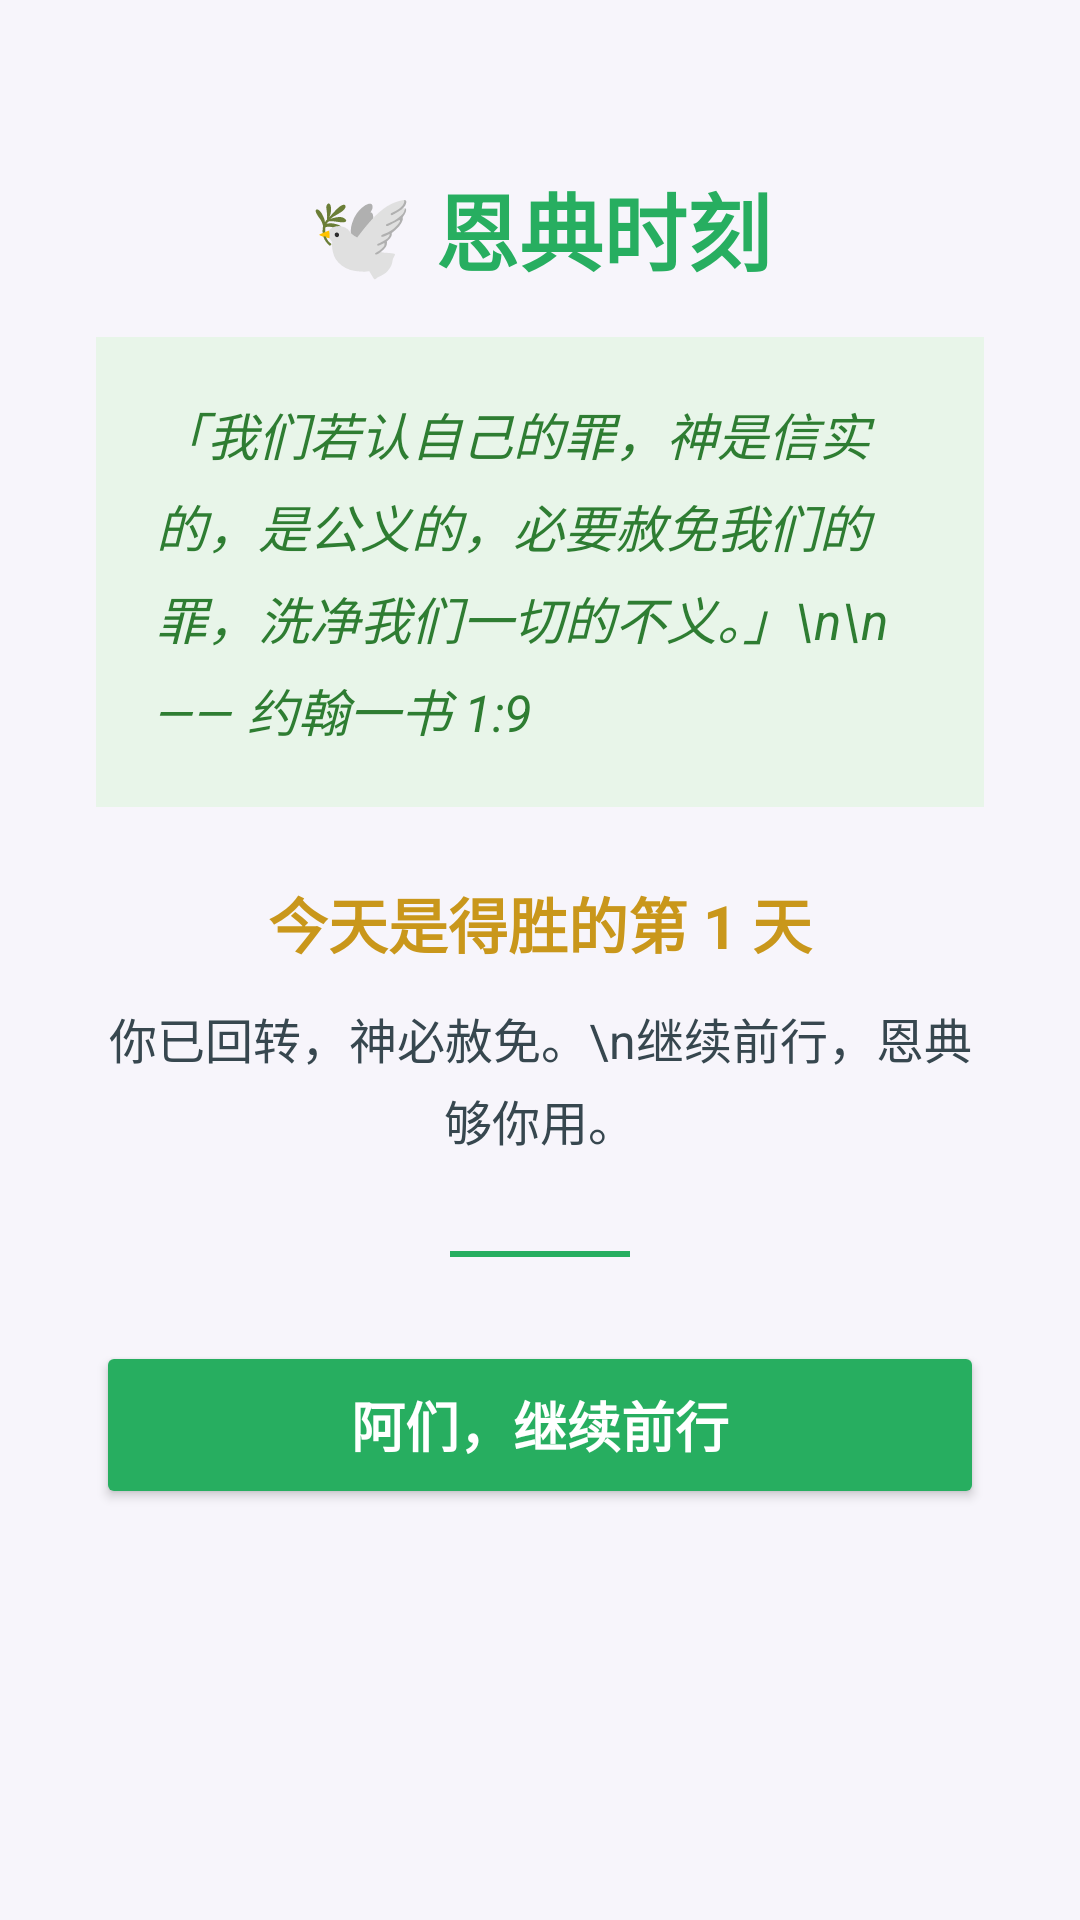

This screen was rendered from an Android layout file. Write that file and the resources it references.
<!-- AndroidManifest.xml: application theme Theme.BeHoly -->
<!-- res/layout/activity_grace.xml -->
<?xml version="1.0" encoding="utf-8"?>
<ScrollView xmlns:android="http://schemas.android.com/apk/res/android"
    android:layout_width="match_parent"
    android:layout_height="match_parent"
    android:background="#F7F5FB"
    android:fillViewport="true">

    <LinearLayout
        android:layout_width="match_parent"
        android:layout_height="wrap_content"
        android:orientation="vertical"
        android:gravity="center_horizontal"
        android:padding="32dp">

        
        <TextView
            android:layout_width="wrap_content"
            android:layout_height="wrap_content"
            android:text="🕊 恩典时刻"
            android:textSize="28sp"
            android:textStyle="bold"
            android:textColor="#27AE60"
            android:layout_marginTop="24dp"
            android:layout_marginBottom="16dp" />

        
        <TextView
            android:layout_width="match_parent"
            android:layout_height="wrap_content"
            android:background="#E8F5E9"
            android:padding="20dp"
            android:text="「我们若认自己的罪，神是信实的，是公义的，必要赦免我们的罪，洗净我们一切的不义。」\n\n—— 约翰一书 1:9"
            android:textSize="17sp"
            android:textStyle="italic"
            android:textColor="#2E7D32"
            android:lineSpacingExtra="6dp"
            android:layout_marginBottom="24dp" />

        
        <TextView
            android:id="@+id/tv_streak_info"
            android:layout_width="match_parent"
            android:layout_height="wrap_content"
            android:gravity="center"
            android:text="今天是得胜的第 1 天"
            android:textSize="20sp"
            android:textStyle="bold"
            android:textColor="#C9971B"
            android:layout_marginBottom="12dp" />

        
        <TextView
            android:layout_width="match_parent"
            android:layout_height="wrap_content"
            android:gravity="center"
            android:text="你已回转，神必赦免。\n继续前行，恩典够你用。"
            android:textSize="16sp"
            android:textColor="#37474F"
            android:lineSpacingExtra="4dp"
            android:layout_marginBottom="32dp" />

        
        <View
            android:layout_width="60dp"
            android:layout_height="2dp"
            android:background="#27AE60"
            android:layout_marginBottom="28dp" />

        
        <Button
            android:id="@+id/btn_close"
            android:layout_width="match_parent"
            android:layout_height="56dp"
            android:text="阿们，继续前行"
            android:textSize="18sp"
            android:textStyle="bold"
            android:backgroundTint="#27AE60"
            android:textColor="#FFFFFF" />

    </LinearLayout>
</ScrollView>
<!-- resources referenced by this layout -->
<resources>
  <style name="Theme.BeHoly" parent="Theme.AppCompat.DayNight.DarkActionBar">
          <item name="colorPrimary">@color/purple_500</item>
          <item name="colorPrimaryDark">@color/purple_700</item>
          <item name="colorAccent">@color/teal_200</item>
          
          <item name="android:statusBarColor">#F7F5FB</item>
          <item name="android:windowLightStatusBar">true</item>
          <item name="android:navigationBarColor">#F7F5FB</item>
          <item name="android:windowLightNavigationBar">true</item>
      </style>
  <color name="purple_500">#6200EE</color>
  <color name="purple_700">#3700B3</color>
  <color name="teal_200">#03DAC5</color>
</resources>
